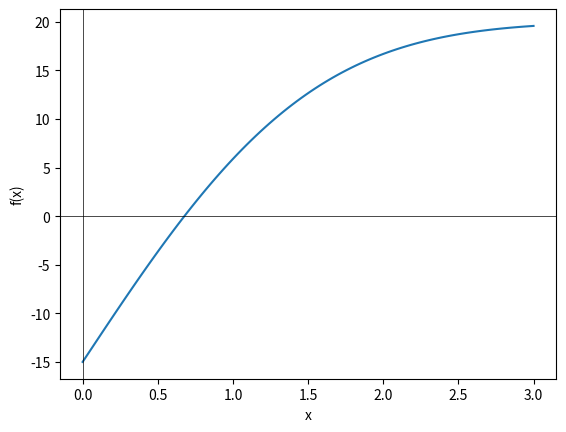

Write Python code to recreate this figure.
import numpy as np
import matplotlib.pyplot as plt
from scipy.special import erf
beta = 5184000*(0.138*10**(-6))
b = 0.138*10e-6 * 5184000
x = np.linspace(0,3,100)
f = (35)*erf(x/(2*np.sqrt(beta))) - 15

plt.plot(x,f)
plt.xlabel('x')
plt.ylabel('f(x)')
plt.axhline(0, color='black', linewidth= 0.5)
plt.axvline(0, color='black', linewidth= 0.5)
plt.show()